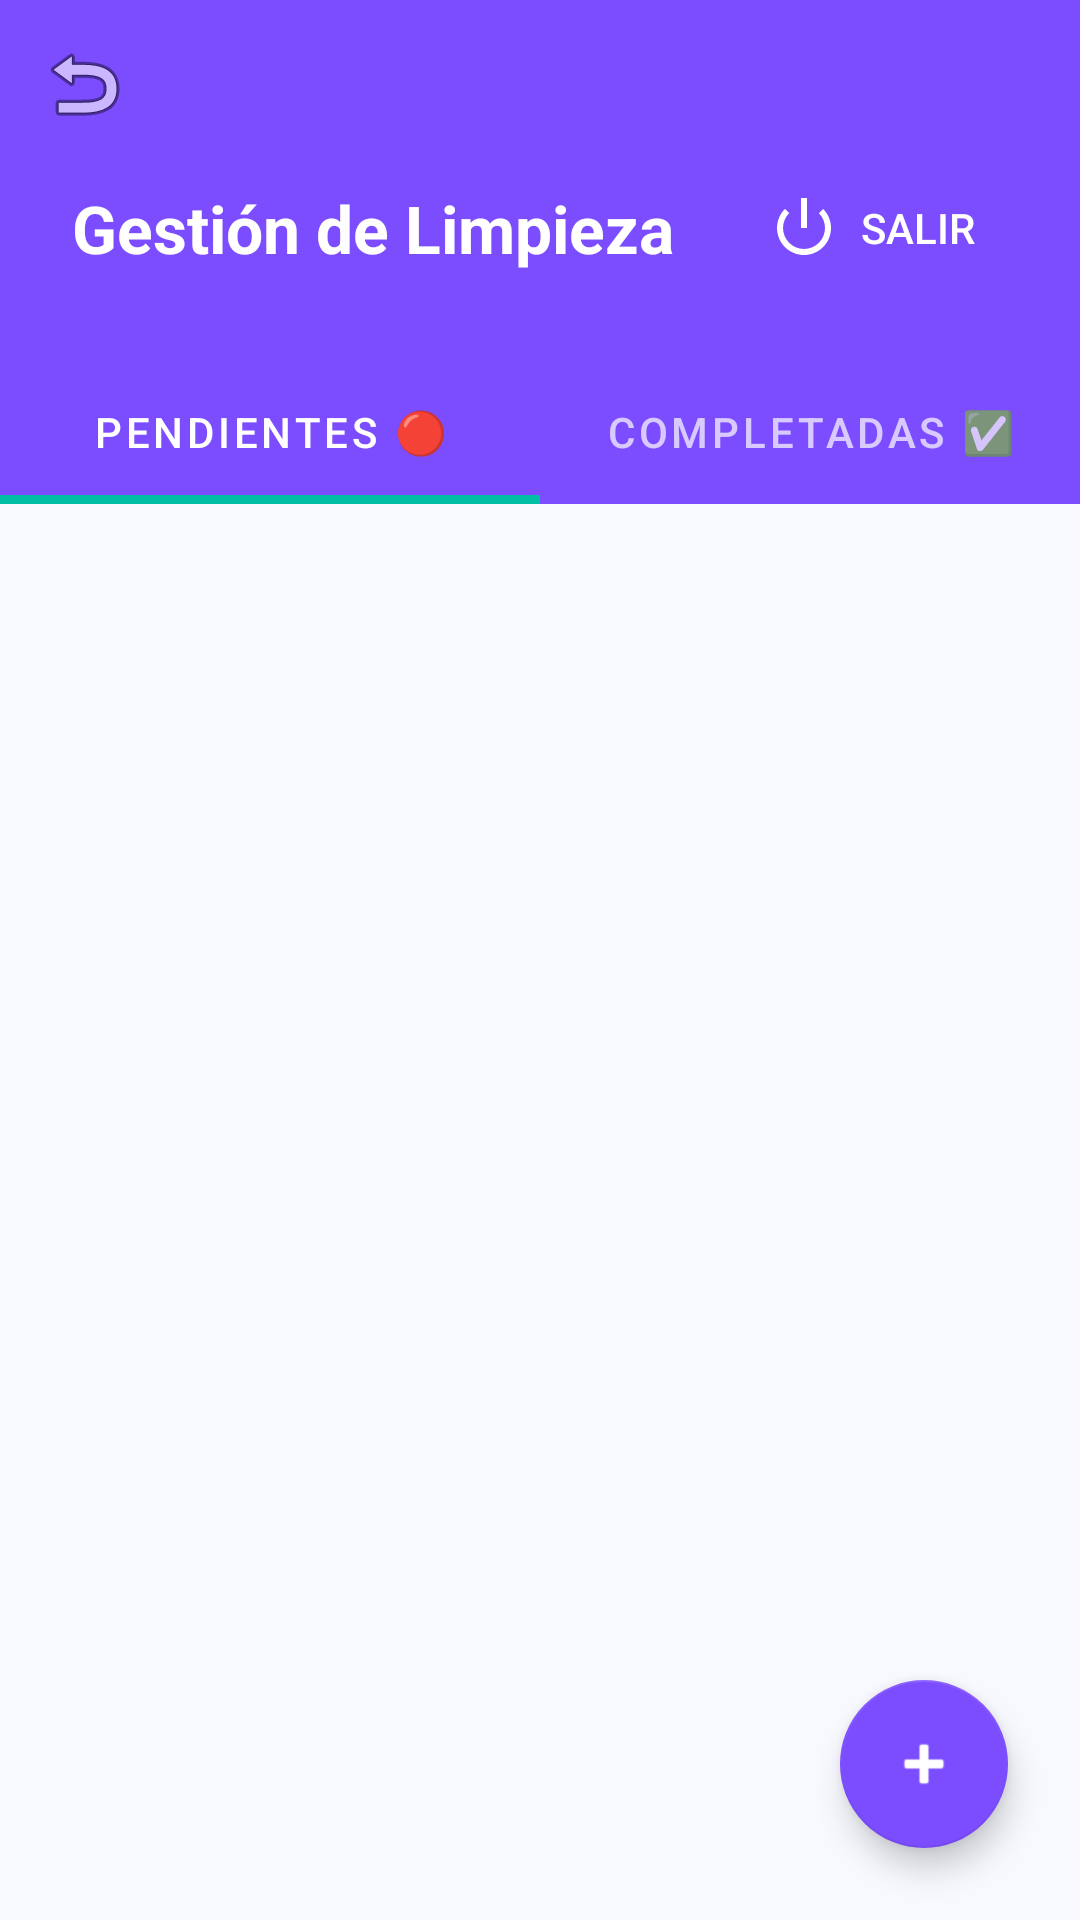

Android layout source for this screen:
<!-- AndroidManifest.xml: application theme Theme.Adminiums1 -->
<!-- res/layout/activity_limpieza.xml -->
<?xml version="1.0" encoding="utf-8"?>
<androidx.coordinatorlayout.widget.CoordinatorLayout xmlns:android="http://schemas.android.com/apk/res/android"
    xmlns:app="http://schemas.android.com/apk/res-auto"
    xmlns:tools="http://schemas.android.com/tools"
    android:layout_width="match_parent"
    android:layout_height="match_parent"
    android:background="@color/colorBackground">

    <com.google.android.material.appbar.AppBarLayout
        android:layout_width="match_parent"
        android:layout_height="wrap_content">

        <com.google.android.material.appbar.CollapsingToolbarLayout
            android:layout_width="match_parent"
            android:layout_height="120dp"
            app:contentScrim="@color/colorPrimary"
            app:layout_scrollFlags="scroll|exitUntilCollapsed"
            app:titleEnabled="false">

            <LinearLayout
                android:layout_width="match_parent"
                android:layout_height="match_parent"
                android:background="@color/colorPrimary"
                android:gravity="center_vertical"
                android:orientation="horizontal"
                android:paddingHorizontal="24dp"
                android:paddingTop="32dp">

                <TextView
                    android:layout_width="0dp"
                    android:layout_height="wrap_content"
                    android:layout_weight="1"
                    android:text="Gestión de Limpieza"
                    android:textColor="@color/white"
                    android:textSize="22sp"
                    android:textStyle="bold" />

                <com.google.android.material.button.MaterialButton
                    android:id="@+id/btnLogout"
                    style="@style/Widget.MaterialComponents.Button.TextButton"
                    android:layout_width="wrap_content"
                    android:layout_height="wrap_content"
                    android:text="SALIR"
                    android:textColor="@color/white"
                    app:icon="@android:drawable/ic_lock_power_off"
                    app:iconTint="@color/white" />
            </LinearLayout>

            <androidx.appcompat.widget.Toolbar
                android:id="@+id/toolbar"
                android:layout_width="match_parent"
                android:layout_height="?attr/actionBarSize"
                app:layout_collapseMode="pin"
                app:navigationIcon="@android:drawable/ic_menu_revert"
                app:navigationIconTint="@color/white" />

        </com.google.android.material.appbar.CollapsingToolbarLayout>

        <com.google.android.material.tabs.TabLayout
            android:id="@+id/tabLayout"
            android:layout_width="match_parent"
            android:layout_height="wrap_content"
            android:background="@color/colorPrimary"
            app:tabTextColor="#B3FFFFFF"
            app:tabSelectedTextColor="@color/white"
            app:tabIndicatorColor="@color/colorSecondary"
            app:tabIndicatorHeight="3dp">
            <com.google.android.material.tabs.TabItem android:layout_width="wrap_content" android:layout_height="wrap_content" android:text="Pendientes 🔴"/>
            <com.google.android.material.tabs.TabItem android:layout_width="wrap_content" android:layout_height="wrap_content" android:text="Completadas ✅"/>
        </com.google.android.material.tabs.TabLayout>
    </com.google.android.material.appbar.AppBarLayout>

    <FrameLayout
        android:layout_width="match_parent"
        android:layout_height="match_parent"
        app:layout_behavior="@string/appbar_scrolling_view_behavior">

        <androidx.recyclerview.widget.RecyclerView
            android:id="@+id/rvTareas"
            android:layout_width="match_parent"
            android:layout_height="match_parent"
            android:padding="8dp"
            android:clipToPadding="false"/>

        <LinearLayout
            android:id="@+id/layoutEmpty"
            android:layout_width="wrap_content"
            android:layout_height="wrap_content"
            android:layout_gravity="center"
            android:orientation="vertical"
            android:gravity="center"
            android:visibility="gone">
            <ImageView
                android:layout_width="100dp"
                android:layout_height="100dp"
                android:src="@android:drawable/ic_menu_delete"
                app:tint="@color/colorTextTertiary"
                android:contentDescription="Vacío"/>
            <TextView
                android:layout_width="wrap_content"
                android:layout_height="wrap_content"
                android:text="Sin tareas en esta sección"
                android:textColor="@color/colorTextSecondary"
                android:layout_marginTop="12dp"/>
        </LinearLayout>

        <ProgressBar
            android:id="@+id/progressBar"
            android:layout_width="wrap_content"
            android:layout_height="wrap_content"
            android:layout_gravity="center"
            android:visibility="gone"/>
    </FrameLayout>

    <com.google.android.material.floatingactionbutton.FloatingActionButton
        android:id="@+id/fabNuevaTarea"
        android:layout_width="wrap_content"
        android:layout_height="wrap_content"
        android:layout_gravity="bottom|end"
        android:layout_margin="24dp"
        android:src="@android:drawable/ic_input_add"
        app:backgroundTint="@color/colorPrimary"
        app:tint="@color/white"
        android:contentDescription="Nueva Tarea"/>

</androidx.coordinatorlayout.widget.CoordinatorLayout>
<!-- resources referenced by this layout -->
<resources>
  <color name="colorBackground">#F8F9FE</color>
  <color name="colorPrimary">#7C4DFF</color>
  <color name="colorSecondary">#00BFA5</color>
  <color name="colorTextSecondary">#718096</color>
  <color name="colorTextTertiary">#A0AEC0</color>
  <color name="white">#FFFFFF</color>
  <style name="Theme.Adminiums1" parent="Theme.MaterialComponents.Light.NoActionBar">
          <item name="colorPrimary">@color/colorPrimary</item>
          <item name="colorPrimaryVariant">@color/colorPrimaryDark</item>
          <item name="colorOnPrimary">@color/white</item>
          <item name="colorSecondary">@color/colorPrimaryLight</item>
          <item name="colorOnSecondary">@color/white</item>
          <item name="android:colorBackground">@color/colorBackground</item>
          <item name="colorSurface">@color/colorSurface</item>
          <item name="colorOnSurface">@color/colorTextPrimary</item>
          <item name="android:windowBackground">@color/colorBackground</item>
          <item name="materialButtonStyle">@style/Widget.Adminiums.Button</item>
          <item name="textInputStyle">@style/Widget.Adminiums.TextInputLayout</item>
      </style>
  <color name="colorPrimaryDark">#6200EA</color>
  <color name="colorPrimaryLight">#B47CFF</color>
  <color name="colorSurface">#FFFFFF</color>
  <color name="colorTextPrimary">#1A202C</color>
  <style name="Widget.Adminiums.Button" parent="Widget.MaterialComponents.Button">
          <item name="android:textAllCaps">false</item>
          <item name="cornerRadius">8dp</item>
          <item name="android:letterSpacing">0</item>
      </style>
  <style name="Widget.Adminiums.TextInputLayout" parent="Widget.MaterialComponents.TextInputLayout.OutlinedBox">
          <item name="boxStrokeColor">@color/colorBorderSecondary</item>
          <item name="boxStrokeWidth">0.5dp</item>
          <item name="boxCornerRadiusTopStart">8dp</item>
          <item name="boxCornerRadiusTopEnd">8dp</item>
          <item name="boxCornerRadiusBottomStart">8dp</item>
          <item name="boxCornerRadiusBottomEnd">8dp</item>
          <item name="boxBackgroundColor">@color/colorSurfaceSecondary</item>
          <item name="hintTextColor">@color/colorTextSecondary</item>
          <item name="android:textColorHint">@color/colorTextTertiary</item>
      </style>
  <color name="colorBorderSecondary">#E2E8F0</color>
  <color name="colorSurfaceSecondary">#F3F5F7</color>
</resources>
